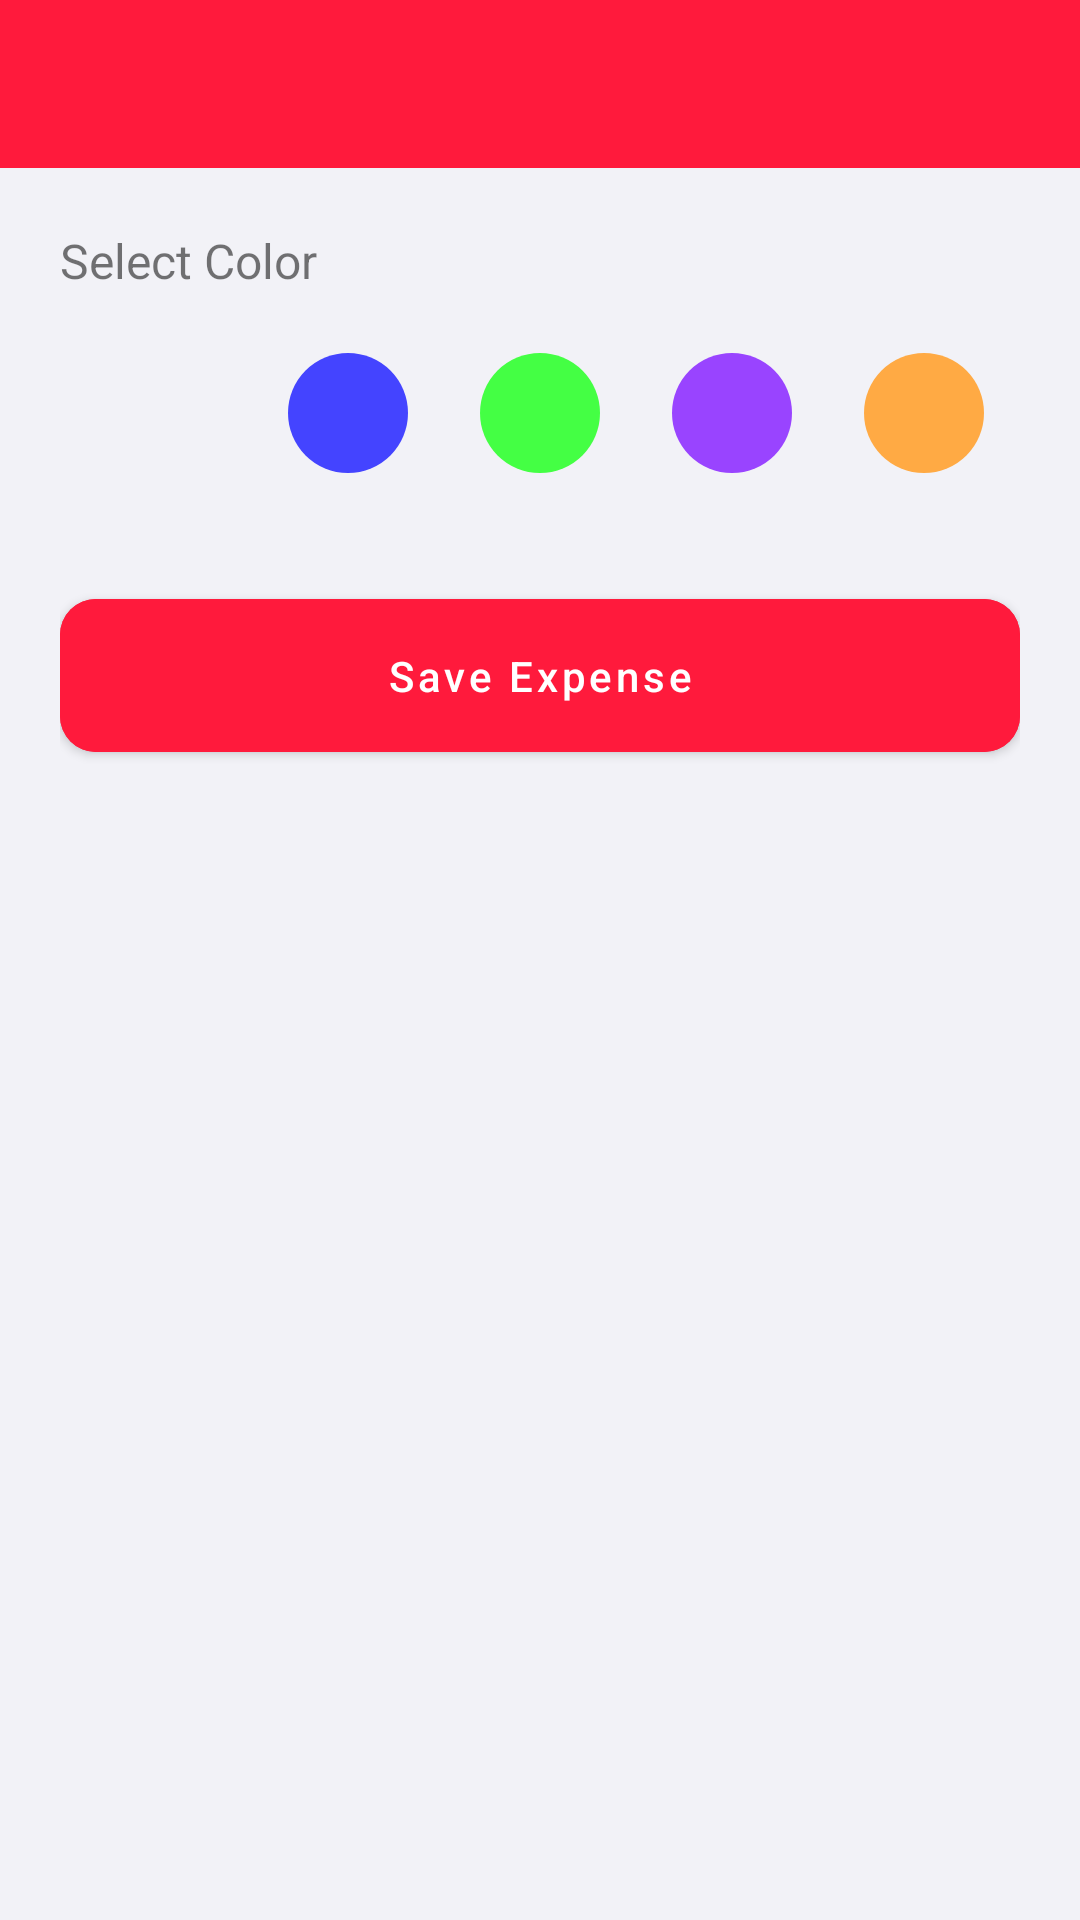

The Android layout XML behind this screen, and the referenced resources:
<!-- AndroidManifest.xml: application theme Theme.MaterialComponents.Light.NoActionBar -->
<!-- res/layout/activity_add_expense.xml -->
<?xml version="1.0" encoding="utf-8"?>
<LinearLayout xmlns:android="http://schemas.android.com/apk/res/android"
    xmlns:app="http://schemas.android.com/apk/res-auto"
    xmlns:tools="http://schemas.android.com/tools"
    android:layout_width="match_parent"
    android:layout_height="match_parent"
    android:orientation="vertical"
    android:background="@color/background">

    <androidx.appcompat.widget.Toolbar
        android:id="@+id/toolbar"
        android:layout_width="match_parent"
        android:layout_height="?attr/actionBarSize"
        android:background="@color/primary"/>

    <ScrollView
        android:layout_width="match_parent"
        android:layout_height="match_parent">

        <LinearLayout
            android:layout_width="match_parent"
            android:layout_height="wrap_content"
            android:orientation="vertical"
            android:padding="20dp">

            

            <TextView
                android:layout_width="wrap_content"
                android:layout_height="wrap_content"
                android:text="Select Color"
                android:textSize="16sp"
                android:layout_marginBottom="8dp"/>

            <HorizontalScrollView
                android:layout_width="match_parent"
                android:layout_height="wrap_content"
                android:layout_marginBottom="24dp"
                android:scrollbars="none"
                tools:ignore="SpeakableTextPresentCheck">

                <LinearLayout
                    android:layout_width="wrap_content"
                    android:layout_height="wrap_content"
                    android:orientation="horizontal"
                    android:padding="8dp">

                    <FrameLayout
                        android:id="@+id/colorRed"
                        android:layout_width="48dp"
                        android:layout_height="48dp"
                        android:layout_marginEnd="16dp"
                        android:padding="4dp">

                        <View
                            android:layout_width="match_parent"
                            android:layout_height="match_parent"
                            android:background="@drawable/circle_background_red" />

                        <ImageView
                            android:id="@+id/checkRed"
                            android:layout_width="24dp"
                            android:layout_height="24dp"
                            android:layout_gravity="center"
                            android:src="@drawable/ic_menu_check"
                            android:visibility="visible"
                            app:tint="#FFFFFF" />
                    </FrameLayout>

                    <FrameLayout
                        android:id="@+id/colorBlue"
                        android:layout_width="48dp"
                        android:layout_height="48dp"
                        android:layout_marginEnd="16dp"
                        android:padding="4dp">

                        <View
                            android:layout_width="match_parent"
                            android:layout_height="match_parent"
                            android:background="@drawable/circle_background_blue" />

                        <ImageView
                            android:id="@+id/checkBlue"
                            android:layout_width="24dp"
                            android:layout_height="24dp"
                            android:layout_gravity="center"
                            android:src="@drawable/ic_menu_check"
                            android:visibility="gone"
                            app:tint="#FFFFFF" />
                    </FrameLayout>

                    <FrameLayout
                        android:id="@+id/colorGreen"
                        android:layout_width="48dp"
                        android:layout_height="48dp"
                        android:layout_marginEnd="16dp"
                        android:padding="4dp">

                        <View
                            android:layout_width="match_parent"
                            android:layout_height="match_parent"
                            android:background="@drawable/circle_background_green" />

                        <ImageView
                            android:id="@+id/checkGreen"
                            android:layout_width="24dp"
                            android:layout_height="24dp"
                            android:layout_gravity="center"
                            android:src="@drawable/ic_menu_check"
                            android:visibility="gone"
                            app:tint="#FFFFFF" />
                    </FrameLayout>

                    <FrameLayout
                        android:id="@+id/colorPurple"
                        android:layout_width="48dp"
                        android:layout_height="48dp"
                        android:layout_marginEnd="16dp"
                        android:padding="4dp">

                        <View
                            android:layout_width="match_parent"
                            android:layout_height="match_parent"
                            android:background="@drawable/circle_background_purple" />

                        <ImageView
                            android:id="@+id/checkPurple"
                            android:layout_width="24dp"
                            android:layout_height="24dp"
                            android:layout_gravity="center"
                            android:src="@drawable/ic_menu_check"
                            android:visibility="gone"
                            app:tint="#FFFFFF" />
                    </FrameLayout>

                    <FrameLayout
                        android:id="@+id/colorOrange"
                        android:layout_width="48dp"
                        android:layout_height="48dp"
                        android:padding="4dp">

                        <View
                            android:layout_width="match_parent"
                            android:layout_height="match_parent"
                            android:background="@drawable/circle_background_orange" />

                        <ImageView
                            android:id="@+id/checkOrange"
                            android:layout_width="24dp"
                            android:layout_height="24dp"
                            android:layout_gravity="center"
                            android:src="@drawable/ic_menu_check"
                            android:visibility="gone"
                            app:tint="#FFFFFF" />
                    </FrameLayout>
                </LinearLayout>
            </HorizontalScrollView>

            <com.google.android.material.button.MaterialButton
                android:id="@+id/btnSave"
                android:layout_width="match_parent"
                android:layout_height="wrap_content"
                android:text="Save Expense"
                android:textAllCaps="false"
                android:padding="16dp"
                app:cornerRadius="12dp"
                android:backgroundTint="@color/primary"/>

        </LinearLayout>
    </ScrollView>
</LinearLayout>
<!-- resources referenced by this layout -->
<resources>
  <color name="background">#F2F2F7</color>
  <color name="primary">#FF1A3C</color>
  <!-- drawable circle_background_blue (drawable) -->
  <?xml version="1.0" encoding="utf-8"?>
  
  <shape xmlns:android="http://schemas.android.com/apk/res/android"
      android:shape="oval">
      <solid android:color="#4444FF" />
  </shape>
  <!-- drawable circle_background_green (drawable) -->
  <?xml version="1.0" encoding="utf-8"?>
  
  <shape xmlns:android="http://schemas.android.com/apk/res/android"
      android:shape="oval">
      <solid android:color="#44FF44" />
  </shape>
  <!-- drawable circle_background_orange (drawable) -->
  <?xml version="1.0" encoding="utf-8"?>
  
  <shape xmlns:android="http://schemas.android.com/apk/res/android"
      android:shape="oval">
      <solid android:color="#FFAA44" />
  </shape>
  <!-- drawable circle_background_purple (drawable) -->
  <?xml version="1.0" encoding="utf-8"?>
  
  <shape xmlns:android="http://schemas.android.com/apk/res/android"
      android:shape="oval">
      <solid android:color="#9944FF" />
  </shape>
</resources>
